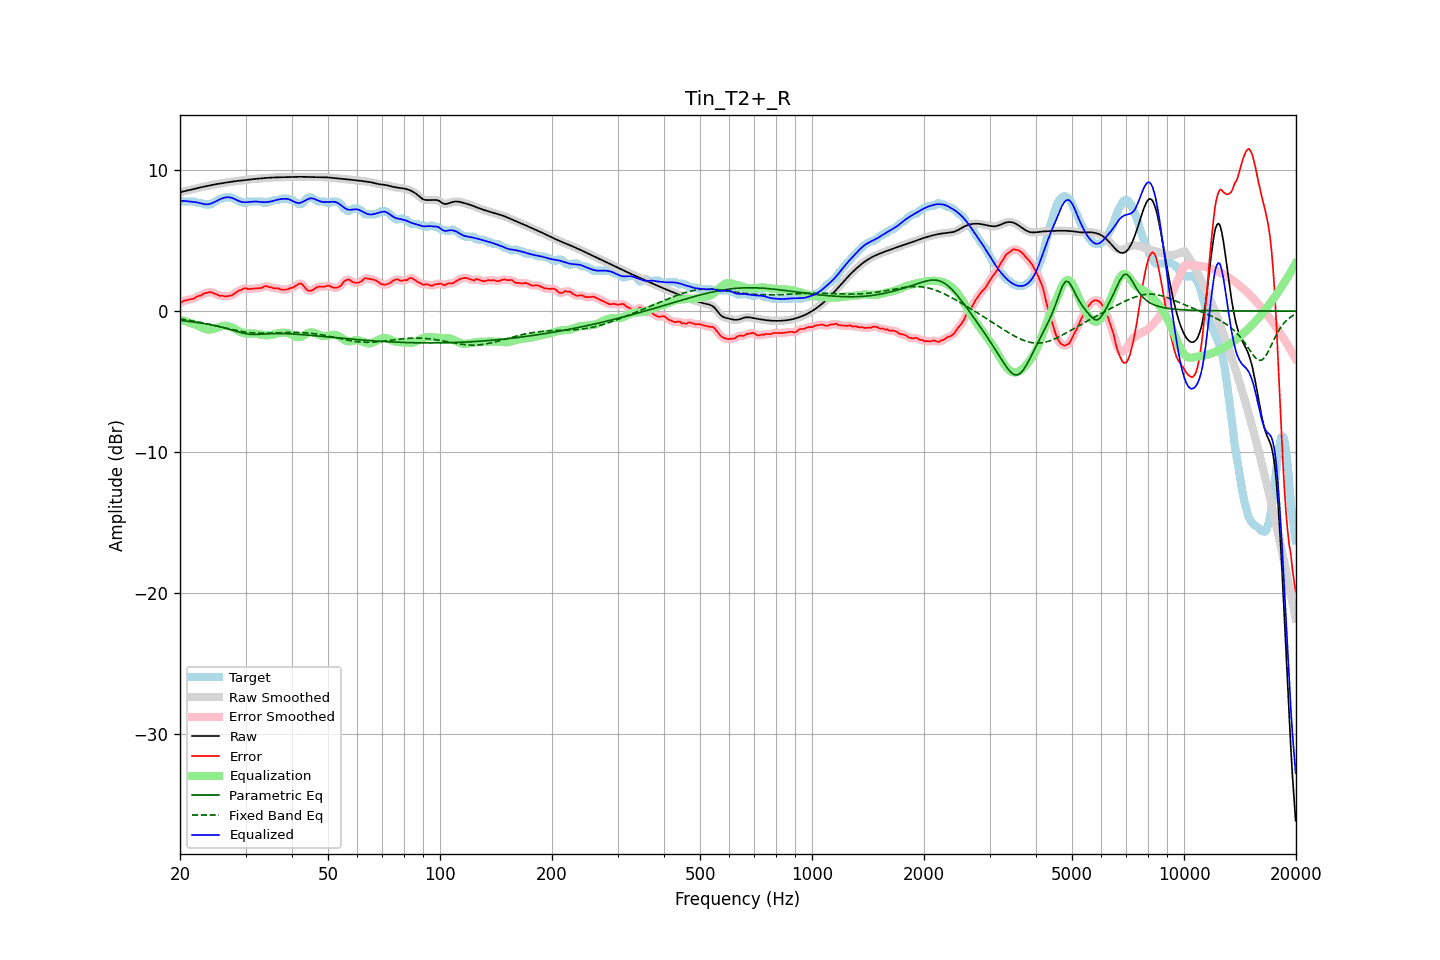

Source data for this figure (header and first rows):
frequency, raw, error, smoothed, error_smoothed, equalization, parametric_eq, fixed_band_eq, equalized_raw, equalized_smoothed, target
20.00, 8.40, 0.54, 8.40, 0.54, -0.59, -0.66, -0.56, 7.81, 7.81, 7.87
20.20, 8.44, 0.63, 8.44, 0.63, -0.63, -0.67, -0.58, 7.81, 7.81, 7.82
20.40, 8.48, 0.71, 8.48, 0.69, -0.66, -0.69, -0.59, 7.81, 7.81, 7.77
20.61, 8.51, 0.74, 8.51, 0.74, -0.70, -0.70, -0.61, 7.81, 7.81, 7.77
20.81, 8.53, 0.77, 8.53, 0.77, -0.74, -0.71, -0.63, 7.79, 7.79, 7.77
21.02, 8.56, 0.79, 8.56, 0.79, -0.78, -0.73, -0.65, 7.78, 7.78, 7.77
21.23, 8.58, 0.82, 8.58, 0.82, -0.82, -0.74, -0.66, 7.76, 7.76, 7.77
21.44, 8.61, 0.84, 8.61, 0.84, -0.86, -0.75, -0.68, 7.75, 7.75, 7.77
21.66, 8.64, 0.87, 8.64, 0.87, -0.89, -0.77, -0.70, 7.74, 7.74, 7.77
21.87, 8.66, 0.90, 8.66, 0.92, -0.93, -0.78, -0.72, 7.73, 7.73, 7.77
22.09, 8.69, 0.99, 8.69, 0.98, -0.98, -0.80, -0.74, 7.72, 7.72, 7.70
22.31, 8.72, 1.06, 8.72, 1.04, -1.03, -0.82, -0.77, 7.69, 7.69, 7.67
22.54, 8.75, 1.08, 8.75, 1.08, -1.08, -0.83, -0.79, 7.67, 7.67, 7.67
22.76, 8.77, 1.11, 8.77, 1.13, -1.14, -0.85, -0.81, 7.64, 7.64, 7.67
22.99, 8.80, 1.18, 8.80, 1.18, -1.19, -0.87, -0.83, 7.61, 7.61, 7.62
23.22, 8.82, 1.26, 8.82, 1.24, -1.24, -0.89, -0.86, 7.58, 7.58, 7.57
23.45, 8.85, 1.28, 8.85, 1.28, -1.28, -0.90, -0.88, 7.57, 7.57, 7.57
23.69, 8.87, 1.30, 8.87, 1.32, -1.30, -0.92, -0.91, 7.57, 7.57, 7.57
23.92, 8.89, 1.33, 8.89, 1.33, -1.31, -0.94, -0.93, 7.58, 7.58, 7.57
24.16, 8.92, 1.35, 8.92, 1.33, -1.31, -0.97, -0.96, 7.61, 7.61, 7.57
24.40, 8.94, 1.31, 8.94, 1.31, -1.29, -0.99, -0.98, 7.65, 7.65, 7.63
24.65, 8.96, 1.26, 8.96, 1.27, -1.26, -1.01, -1.01, 7.70, 7.70, 7.70
24.89, 8.98, 1.22, 8.98, 1.22, -1.22, -1.03, -1.03, 7.76, 7.76, 7.77
25.14, 9.00, 1.18, 9.00, 1.17, -1.18, -1.06, -1.06, 7.82, 7.82, 7.83
25.39, 9.02, 1.12, 9.02, 1.13, -1.14, -1.08, -1.09, 7.88, 7.88, 7.90
25.65, 9.04, 1.07, 9.04, 1.10, -1.11, -1.11, -1.12, 7.93, 7.93, 7.97
25.91, 9.06, 1.09, 9.06, 1.07, -1.08, -1.14, -1.14, 7.98, 7.98, 7.97
26.16, 9.08, 1.07, 9.08, 1.06, -1.06, -1.17, -1.17, 8.02, 8.02, 8.01
26.43, 9.10, 1.03, 9.10, 1.05, -1.05, -1.20, -1.20, 8.05, 8.05, 8.07
26.69, 9.12, 1.05, 9.12, 1.05, -1.05, -1.23, -1.22, 8.07, 8.07, 8.07
26.96, 9.14, 1.07, 9.14, 1.06, -1.07, -1.26, -1.25, 8.07, 8.07, 8.07
27.23, 9.16, 1.09, 9.16, 1.09, -1.10, -1.30, -1.28, 8.06, 8.06, 8.07
27.50, 9.17, 1.11, 9.17, 1.12, -1.14, -1.33, -1.30, 8.03, 8.03, 8.07
27.77, 9.19, 1.18, 9.19, 1.17, -1.19, -1.36, -1.33, 7.99, 7.99, 8.01
28.05, 9.20, 1.25, 9.20, 1.25, -1.26, -1.40, -1.35, 7.94, 7.94, 7.95
28.33, 9.21, 1.33, 9.21, 1.34, -1.32, -1.43, -1.38, 7.89, 7.89, 7.88
28.62, 9.23, 1.41, 9.23, 1.40, -1.39, -1.47, -1.40, 7.83, 7.83, 7.81
28.90, 9.24, 1.47, 9.24, 1.46, -1.45, -1.50, -1.42, 7.78, 7.79, 7.77
29.19, 9.25, 1.49, 9.25, 1.52, -1.50, -1.53, -1.44, 7.75, 7.75, 7.77
29.48, 9.27, 1.57, 9.27, 1.57, -1.54, -1.56, -1.46, 7.72, 7.72, 7.70
29.78, 9.28, 1.62, 9.28, 1.60, -1.57, -1.58, -1.48, 7.71, 7.71, 7.67
30.08, 9.30, 1.62, 9.30, 1.61, -1.59, -1.61, -1.49, 7.71, 7.71, 7.68
30.38, 9.31, 1.57, 9.31, 1.59, -1.59, -1.62, -1.51, 7.72, 7.72, 7.74
30.68, 9.33, 1.56, 9.33, 1.57, -1.60, -1.64, -1.52, 7.73, 7.73, 7.77
30.99, 9.34, 1.58, 9.34, 1.57, -1.59, -1.65, -1.53, 7.75, 7.75, 7.77
31.30, 9.35, 1.59, 9.35, 1.58, -1.59, -1.65, -1.54, 7.76, 7.76, 7.77
31.61, 9.36, 1.59, 9.36, 1.59, -1.59, -1.66, -1.55, 7.77, 7.77, 7.77
31.93, 9.37, 1.60, 9.37, 1.60, -1.60, -1.66, -1.56, 7.77, 7.77, 7.77
32.24, 9.38, 1.61, 9.38, 1.61, -1.61, -1.66, -1.56, 7.76, 7.76, 7.77
32.57, 9.39, 1.62, 9.39, 1.62, -1.64, -1.65, -1.57, 7.75, 7.75, 7.77
32.89, 9.40, 1.63, 9.40, 1.63, -1.66, -1.64, -1.57, 7.73, 7.73, 7.77
33.22, 9.41, 1.65, 9.41, 1.67, -1.69, -1.64, -1.57, 7.72, 7.72, 7.76
33.55, 9.42, 1.72, 9.42, 1.72, -1.70, -1.63, -1.57, 7.72, 7.72, 7.70
33.89, 9.43, 1.76, 9.43, 1.75, -1.71, -1.62, -1.57, 7.72, 7.72, 7.67
34.23, 9.44, 1.77, 9.44, 1.75, -1.71, -1.62, -1.57, 7.73, 7.73, 7.67
34.57, 9.45, 1.71, 9.45, 1.73, -1.71, -1.61, -1.57, 7.74, 7.74, 7.74
34.92, 9.46, 1.69, 9.46, 1.70, -1.70, -1.60, -1.56, 7.76, 7.76, 7.77
35.27, 9.46, 1.68, 9.46, 1.66, -1.68, -1.60, -1.56, 7.78, 7.78, 7.78
35.62, 9.47, 1.62, 9.47, 1.64, -1.66, -1.60, -1.55, 7.81, 7.81, 7.85
35.97, 9.47, 1.61, 9.47, 1.62, -1.63, -1.59, -1.55, 7.85, 7.85, 7.87
... 635 more rows
